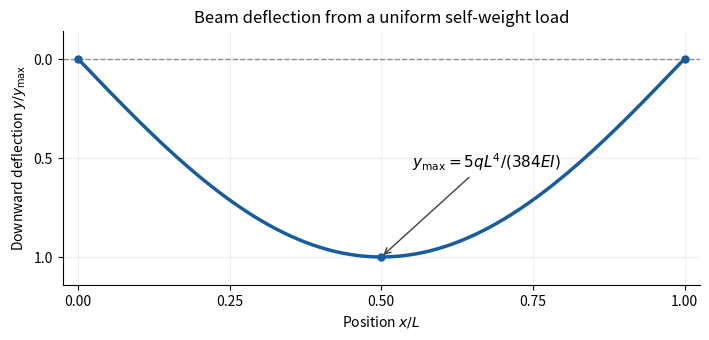

This chart was generated by the following Python code: (Note: this script raises an exception after producing the figure.)
#!/usr/bin/env python3
"""Plot the derived self-weight deflection, without reproducing an exam diagram.

Tested with Python 3.14.4, matplotlib 3.10.7 and numpy 2.3.5, as declared
in the repository pyproject.toml. Writes the PNG basename into the current
working directory; run from the matching directory beneath _media.
"""
from pathlib import Path

import matplotlib
matplotlib.use("Agg")
import matplotlib.pyplot as plt
import numpy as np


def main():
    xi = np.linspace(0.0, 1.0, 501)
    deflection = (16.0 / 5.0) * (xi**4 - 2.0 * xi**3 + xi)
    fig, ax = plt.subplots(figsize=(7.2, 3.5), dpi=120, facecolor="white")
    ax.set_facecolor("white")
    ax.axhline(0, color="0.55", linestyle="--", linewidth=1)
    ax.plot(xi, deflection, color="#175d9e", linewidth=2.5)
    ax.plot([0, 1], [0, 0], "o", color="#175d9e", markersize=5)
    ax.plot([0.5], [1], "o", color="#175d9e", markersize=5)
    ax.annotate(r"$y_{\max}=5qL^4/(384EI)$", xy=(0.5, 1),
                xytext=(0.55, 0.55), fontsize=11,
                arrowprops={"arrowstyle": "->", "color": "0.25"})
    ax.set(xlim=(-0.025, 1.025), ylim=(1.14, -0.14),
           xlabel=r"Position $x/L$", ylabel=r"Downward deflection $y/y_{\max}$",
           title="Beam deflection from a uniform self-weight load")
    ax.set_xticks([0, 0.25, 0.5, 0.75, 1])
    ax.set_yticks([0, 0.5, 1])
    ax.grid(alpha=0.2)
    ax.spines[["top", "right"]].set_visible(False)
    fig.tight_layout()
    fig.savefig(Path(__file__).stem + ".png", facecolor="white")
    plt.close(fig)


if __name__ == "__main__":
    main()
